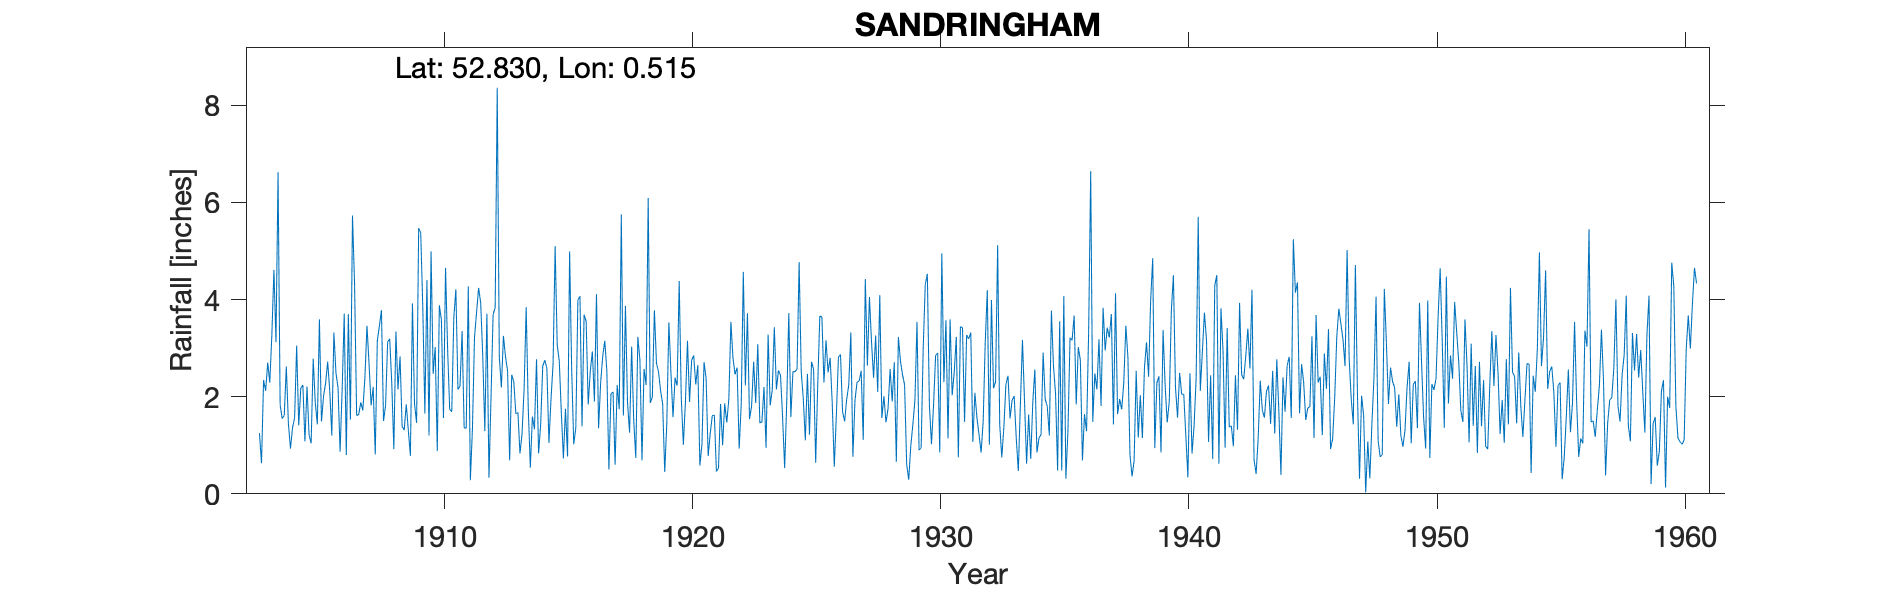

The table this chart was drawn from, first rows:
SANDRINGHAM, , , , , , , , , , , , , , , , , , , , , , , 
Grid ref, TF695288, Long, 0.5145, Lat, 52.83, Elevation, 121, ft, , , , , , , , , , , , , , , 
Station no, 1443, , , , , , , , , , , , , , , , , , , , , , 
, 1900, 1901, 1902, 1903, 1904, 1905, 1906, 1907, 1908, 1909, 1910, 1911, 1912, 1913, 1914, 1915, 1916, 1917, 1918, 1919, 1920, 1921, 1922
January, , , , 1.25, 1.61, 1.21, 3.32, 1.63, 1.5, 1.31, 2.47, 2.15, 2.83, 2.53, 1.59, 3.07, 1.39, 2.54, 3.03, 2.69, 1.98, 2.39, 3.54
February, , , , 0.63, 2.62, 1.04, 2.49, 1.88, 1.82, 0.78, 3.02, 2.22, 1.29, 0.69, 1.33, 2.73, 3.69, 0.5, 1.52, 2.51, 1.01, 0.78, 2.8
March, , , , 2.34, 1.45, 2.78, 2.19, 1.72, 3.13, 3.92, 0.88, 3.35, 3.71, 2.45, 2.77, 1.67, 3.55, 2.06, 0.74, 2.12, 1.88, 1.24, 2.46
April, , , , 2.12, 0.93, 1.88, 0.87, 2.39, 3.19, 1.85, 3.88, 1.36, 0.33, 2.31, 0.83, 0.73, 1.84, 2.1, 3.23, 1.85, 3.15, 1.61, 2.6
May, , , , 2.7, 1.36, 1.43, 2.15, 3.46, 2.27, 1.46, 3.58, 1.35, 2, 1.65, 1.43, 1.75, 2.53, 0.6, 2.76, 0.45, 1.89, 1.62, 0.93
June, , , , 2.29, 1.56, 3.59, 3.71, 2.68, 0.92, 5.47, 1.56, 4.27, 3.69, 1.67, 2.63, 0.77, 2.93, 2.24, 0.69, 1.45, 2.75, 0.46, 1.85
July, , , , 3.27, 3.05, 1.49, 0.8, 1.82, 3.34, 5.37, 4.65, 0.28, 3.83, 0.83, 2.75, 4.99, 1.9, 1.74, 2.57, 3.53, 2.85, 0.53, 4.57
August, , , , 4.61, 1.41, 2.01, 3.7, 2.2, 2.15, 3.83, 2.98, 1.33, 8.36, 1.24, 2.59, 2.56, 4.11, 5.75, 2.24, 2.49, 2.25, 1.85, 2.23
September, , , , 3.12, 2.18, 2.28, 1.53, 0.81, 2.83, 1.65, 1.74, 3.22, 2.82, 2.17, 1.05, 1.02, 1.35, 1.61, 6.09, 1.58, 2.65, 1, 3.72
October, , , , 6.62, 2.24, 2.72, 5.73, 3.15, 1.39, 4.4, 1.69, 3.73, 2.19, 3.84, 1.95, 1.36, 2.28, 3.87, 1.87, 2.39, 0.58, 1.86, 1.54
November, , , , 1.83, 1.08, 2.12, 4.33, 3.45, 1.31, 1.2, 3.63, 4.24, 3.25, 1.76, 2.67, 3.99, 2.83, 1.88, 1.99, 2.23, 1.02, 1.47, 1.8
December, , , , 1.55, 2.21, 1.2, 1.61, 3.78, 1.84, 4.99, 4.21, 3.93, 2.82, 0.54, 5.1, 4.07, 3.15, 1.26, 3.78, 4.38, 2.71, 1.95, 2.72
Total, , , , 32.33, 21.7, 23.75, 32.43, 28.97, 25.69, 36.23, 34.29, 31.43, 37.12, 21.68, 26.69, 28.71, 31.55, 26.15, 30.51, 27.67, 24.72, 16.76, 30.76
IDR 1848 Total, , , , , , , , , , , , , , , , , , , , , , , 
